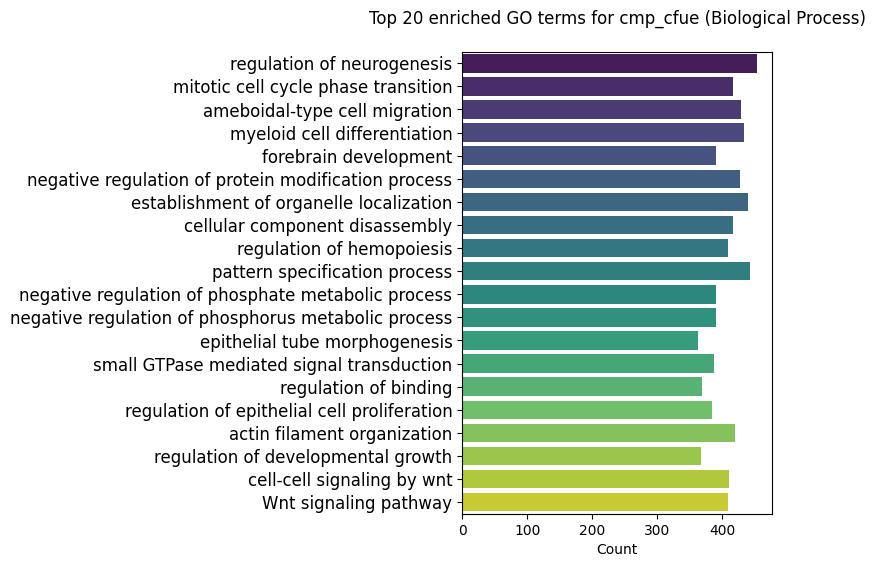

Source data for this figure (header and first rows):
ID	Description	GeneRatio	BgRatio	pvalue	p.adjust	qvalue	geneID	Count
GO:0050767	regulation of neurogenesis	454/16544	494/28891	3.82950658470474e-67	2.48726452676573e-63	3.16438175683497e-64	20312/20352/23966/70827/20539/13003/1142…	454
GO:0044772	mitotic cell cycle phase transition	417/16544	454/28891	1.51230904186841e-61	4.91122361346768e-58	6.24822419929845e-59	80280/56190/19363/68034/68592/52004/1080…	417
GO:0001667	ameboidal-type cell migration	429/16544	471/28891	1.56616858816084e-60	3.39075499336822e-57	4.3138327779167e-58	20352/16476/11852/14462/17260/12215/1464…	429
GO:0030099	myeloid cell differentiation	434/16544	480/28891	6.95260305166603e-59	1.12892892051427e-55	1.43626141988364e-56	16331/80280/15129/16476/19746/387162/138…	434
GO:0030900	forebrain development	391/16544	425/28891	2.88183859682805e-58	3.74350833727964e-55	4.76261747054742e-56	16795/30957/21416/73668/235439/14042/127…	391
GO:0031400	negative regulation of protein modificat…	427/16544	473/28891	1.81730153503852e-57	1.9672289116792e-54	2.50277492106182e-55	80280/67603/16476/20677/19252/12593/7476…	427
GO:0051656	establishment of organelle localization	439/16544	491/28891	4.18445492177916e-56	3.49649064571614e-53	4.4483532383407e-54	70827/53413/216781/58994/27419/380752/74…	439
GO:0022411	cellular component disassembly	417/16544	462/28891	4.3066859377566e-56	3.49649064571614e-53	4.4483532383407e-54	80280/13040/18826/11555/18708/56193/2073…	417
GO:1903706	regulation of hemopoiesis	409/16544	452/28891	8.99342968824461e-56	6.49025842501653e-53	8.25712550324213e-54	16331/16476/20677/14462/17260/18708/1615…	409
GO:0007389	pattern specification process	443/16544	498/28891	4.31302756476548e-55	2.80131140331518e-52	3.56392277720095e-53	277939/71870/73668/17260/14042/140859/12…	443
GO:0010563	negative regulation of phosphorus metabo…	390/16544	430/28891	6.91145997886017e-54	3.74082771355807e-51	4.75920709070635e-52	80280/67603/16476/210992/19252/56193/747…	390
GO:0045936	negative regulation of phosphate metabol…	390/16544	430/28891	6.91145997886017e-54	3.74082771355807e-51	4.75920709070635e-52	80280/67603/16476/210992/19252/56193/747…	390
GO:0060562	epithelial tube morphogenesis	363/16544	395/28891	7.56713419663762e-54	3.78065666208933e-51	4.80987882134456e-52	277939/15235/11852/14462/17260/14042/107…	363
GO:0007264	small GTPase mediated signal transductio…	387/16544	428/28891	1.27828932840105e-52	5.93034941997485e-50	7.54479039695354e-51	64143/53322/74012/83813/11852/140580/217…	387
GO:0051098	regulation of binding	369/16544	405/28891	2.78054600019222e-52	1.20397641808323e-49	1.53173937554448e-50	16476/67238/64143/16795/215243/14462/214…	369
GO:0050678	regulation of epithelial cell proliferat…	385/16544	426/28891	3.24510152717938e-52	1.31730840118938e-49	1.67592414397093e-50	15235/16476/54375/14462/21416/17260/1615…	385
GO:0007015	actin filament organization	419/16544	471/28891	3.60901170801315e-52	1.37885476726738e-49	1.75422550513333e-50	20312/215114/18826/544963/22793/11852/14…	419
GO:0048638	regulation of developmental growth	368/16544	405/28891	2.11993800608257e-51	7.64944297194794e-49	9.73187915072992e-50	20352/67603/23945/18712/21416/17260/1155…	368
GO:0198738	cell-cell signaling by wnt	411/16544	462/28891	3.39390993623346e-51	1.1601813176756e-48	1.47602177282175e-49	20677/387177/14462/21416/73668/14042/218…	411
GO:0016055	Wnt signaling pathway	409/16544	460/28891	8.34560979477907e-51	2.7102367808545e-48	3.44805457310609e-49	20677/387177/14462/21416/73668/14042/218…	409
GO:0043161	proteasome-mediated ubiquitin-dependent …	402/16544	451/28891	1.2740704499161e-50	3.94051789152624e-48	5.01325966508342e-49	22214/12398/71816/68034/14828/14198/2267…	402
GO:1901987	regulation of cell cycle phase transitio…	400/16544	449/28891	3.14413858191071e-50	9.28235458614095e-48	1.18093243387556e-48	80280/56190/19363/68034/68592/52004/1080…	400
GO:0031346	positive regulation of cell projection o…	410/16544	463/28891	7.78678293392967e-50	2.19891978938579e-47	2.79753986413492e-48	20312/20698/11423/18708/21844/14828/2726…	410
GO:0042063	gliogenesis	360/16544	397/28891	9.06885014950026e-50	2.45425757170851e-47	3.12238919620952e-48	20312/23966/20677/20539/16795/13003/2141…	360
GO:0048872	homeostasis of number of cells	363/16544	401/28891	1.0173349344086e-49	2.64303615959354e-47	3.36255967794e-48	16331/80280/15129/19746/387162/13828/206…	363
GO:0051962	positive regulation of nervous system de…	355/16544	391/28891	2.04514377276065e-49	5.10892646310785e-47	6.49974842759963e-48	20312/23966/20539/13003/11423/18708/2184…	355
GO:0003002	regionalization	403/16544	455/28891	4.67973493545986e-49	1.12573623725229e-46	1.43219958063781e-47	277939/71870/73668/17260/14042/140859/12…	403
GO:1901652	response to peptide	409/16544	464/28891	1.65695940218284e-48	3.84355404184913e-46	4.88989898764485e-47	53322/11555/11423/18708/110784/19271/691…	409
GO:0042886	amide transport	385/16544	432/28891	1.76067407684384e-48	3.87343441129237e-46	4.92791380067989e-47	53322/20677/21416/380714/64008/21844/205…	385
GO:0051090	regulation of DNA-binding transcription …	388/16544	436/28891	1.78911520152072e-48	3.87343441129237e-46	4.92791380067989e-47	20312/80280/20698/18712/16978/21416/2203…	388
GO:0034765	regulation of monoatomic ion transmembra…	428/16544	490/28891	2.75662598806525e-48	5.77557606209154e-46	7.3478825148768e-47	20312/14664/13040/11555/432442/110784/26…	428
GO:0042326	negative regulation of phosphorylation	338/16544	372/28891	2.75750385135437e-47	5.59687109829583e-45	7.12052803721441e-46	80280/67603/16476/19252/74769/13829/1927…	338
GO:0072594	establishment of protein localization to…	398/16544	452/28891	5.80409570369173e-47	1.14235156349933e-44	1.45333815865965e-45	18708/14828/15277/65969/17155/54673/2205…	398
GO:0010639	negative regulation of organelle organiz…	349/16544	387/28891	6.80413224715347e-47	1.29978938074299e-44	1.65363585573234e-45	17245/18708/268970/20739/13829/108903/12…	349
GO:0002764	immune response-regulating signaling pat…	396/16544	450/28891	1.39712864078979e-46	2.59267157769419e-44	3.29848415945859e-45	14462/17260/18708/224860/107515/108655/1…	396
GO:0003012	muscle system process	393/16544	446/28891	1.44899614691373e-46	2.61423054839018e-44	3.32591220855929e-45	66612/20698/16795/17260/11555/21844/2193…	393
GO:0010959	regulation of metal ion transport	404/16544	461/28891	1.8720116610365e-46	3.28613938876543e-44	4.18073727998195e-45	20312/11555/432442/110784/12767/11928/26…	404
GO:1990778	protein localization to cell periphery	358/16544	400/28891	3.47570025593827e-46	5.94070346376817e-44	7.55796316041978e-45	16795/18708/12215/72433/108058/20533/673…	358
GO:0034329	cell junction assembly	418/16544	481/28891	6.76033436896176e-46	1.12585568529248e-43	1.43235154646018e-44	16795/17260/217692/11423/381409/18708/99…	418
GO:1901990	regulation of mitotic cell cycle phase t…	314/16544	343/28891	8.7787390482107e-46	1.42544775295321e-43	1.81350267180142e-44	80280/56190/19363/68034/68592/52004/1080…	314
GO:0042391	regulation of membrane potential	425/16544	491/28891	1.18621441556739e-45	1.87913722661224e-43	2.39070171045031e-44	20312/74776/16476/17260/11555/432442/544…	425
GO:1904062	regulation of monoatomic cation transmem…	332/16544	367/28891	2.0912450342978e-45	3.23396107089624e-43	4.11435426547311e-44	20312/13040/11555/432442/110784/26556/10…	332
GO:0045165	cell fate commitment	285/16544	307/28891	7.62989683937082e-45	1.15246930166776e-42	1.46621028614592e-43	23966/14462/21416/17260/14042/69743/1458…	285
GO:0007178	transmembrane receptor protein serine/th…	360/16544	405/28891	8.83502218640448e-45	1.30416975228857e-42	1.65920871204008e-43	16476/22793/21416/14042/432442/68526/148…	360
GO:0050769	positive regulation of neurogenesis	302/16544	329/28891	1.04003045953233e-44	1.501110629925e-42	1.90976353387808e-43	20312/23966/20539/13003/11423/21844/2193…	302
GO:0002757	immune response-activating signaling pat…	386/16544	440/28891	1.10700957105634e-44	1.56304938348063e-42	1.98856410361379e-43	14462/17260/18708/224860/107515/108655/1…	386
GO:0032535	regulation of cellular component size	364/16544	411/28891	2.15076388757918e-44	2.96267399513055e-42	3.76921370475667e-43	20352/23945/268970/56193/73910/14260/207…	364
GO:0090287	regulation of cellular response to growt…	297/16544	323/28891	2.18950503104336e-44	2.96267399513055e-42	3.76921370475667e-43	14462/21416/68526/16159/14828/74769/6511…	297
GO:0033674	positive regulation of kinase activity	375/16544	426/28891	3.03618368831111e-44	4.02449246032258e-42	5.12009494162024e-43	64143/18712/30957/17260/11555/21844/3206…	375
GO:0071692	protein localization to extracellular re…	386/16544	441/28891	3.85116502633534e-44	5.00266336920961e-42	6.36455693825946e-43	20677/21416/380714/21844/20501/16159/561…	386
GO:0043254	regulation of protein-containing complex…	383/16544	437/28891	4.08292105914374e-44	5.19972005473306e-42	6.6152590947943e-43	64143/18826/268970/20344/56193/73910/142…	383
GO:0006338	chromatin remodeling	421/16544	489/28891	6.33397057871784e-44	7.91137286707161e-42	1.00651151908775e-42	54561/14462/12593/226830/170823/13435/70…	421
GO:1902105	regulation of leukocyte differentiation	327/16544	363/28891	9.33139864394305e-44	1.14353649419642e-41	1.45484566742707e-42	16331/16476/20677/14462/18708/16159/1239…	327
GO:0009306	protein secretion	380/16544	434/28891	1.50121030472508e-43	1.80562239429433e-41	2.2971736631758e-42	20677/21416/380714/21844/20501/16159/561…	380
GO:0042692	muscle cell differentiation	405/16544	468/28891	1.6836758902781e-43	1.98826816497387e-41	2.52954176816901e-42	239167/16795/56190/17260/26556/108655/10…	405
GO:0010721	negative regulation of cell development	296/16544	323/28891	1.83632695594962e-43	2.12981135337371e-41	2.70961778274521e-42	16331/20352/70827/18708/12399/69743/2276…	296
GO:2001233	regulation of apoptotic signaling pathwa…	382/16544	437/28891	2.17299130092041e-43	2.4760664034172e-41	3.1501351269114e-42	20312/13040/13032/21416/12399/74769/1250…	382
GO:0045862	positive regulation of proteolysis	333/16544	372/28891	4.4301049758658e-43	4.96095376176696e-41	6.31149256997215e-42	215114/13040/27059/13032/12398/21938/718…	333
GO:0035592	establishment of protein localization to…	380/16544	435/28891	5.15082542334133e-43	5.57576852076699e-41	7.09368062688235e-42	20677/21416/380714/21844/20501/16159/561…	380
GO:0048880	sensory system development	380/16544	435/28891	5.15082542334133e-43	5.57576852076699e-41	7.09368062688235e-42	16476/387177/16795/14462/11423/17245/210…	380
... 5,643 more rows
